Image classification data set "combined" (WhenLifeHandsYouLemons/Computer-Science-IA on GitHub). Class labels (16): decmial, division sign, eight, equal, five, four, minus sign, nine, one, plus sign, seven, six, three, times sign, two, zero.

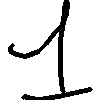
Label: one

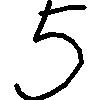
Label: five

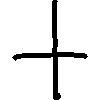
Label: plus sign

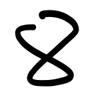
Label: eight

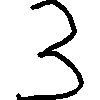
Label: three

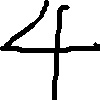
Label: four
